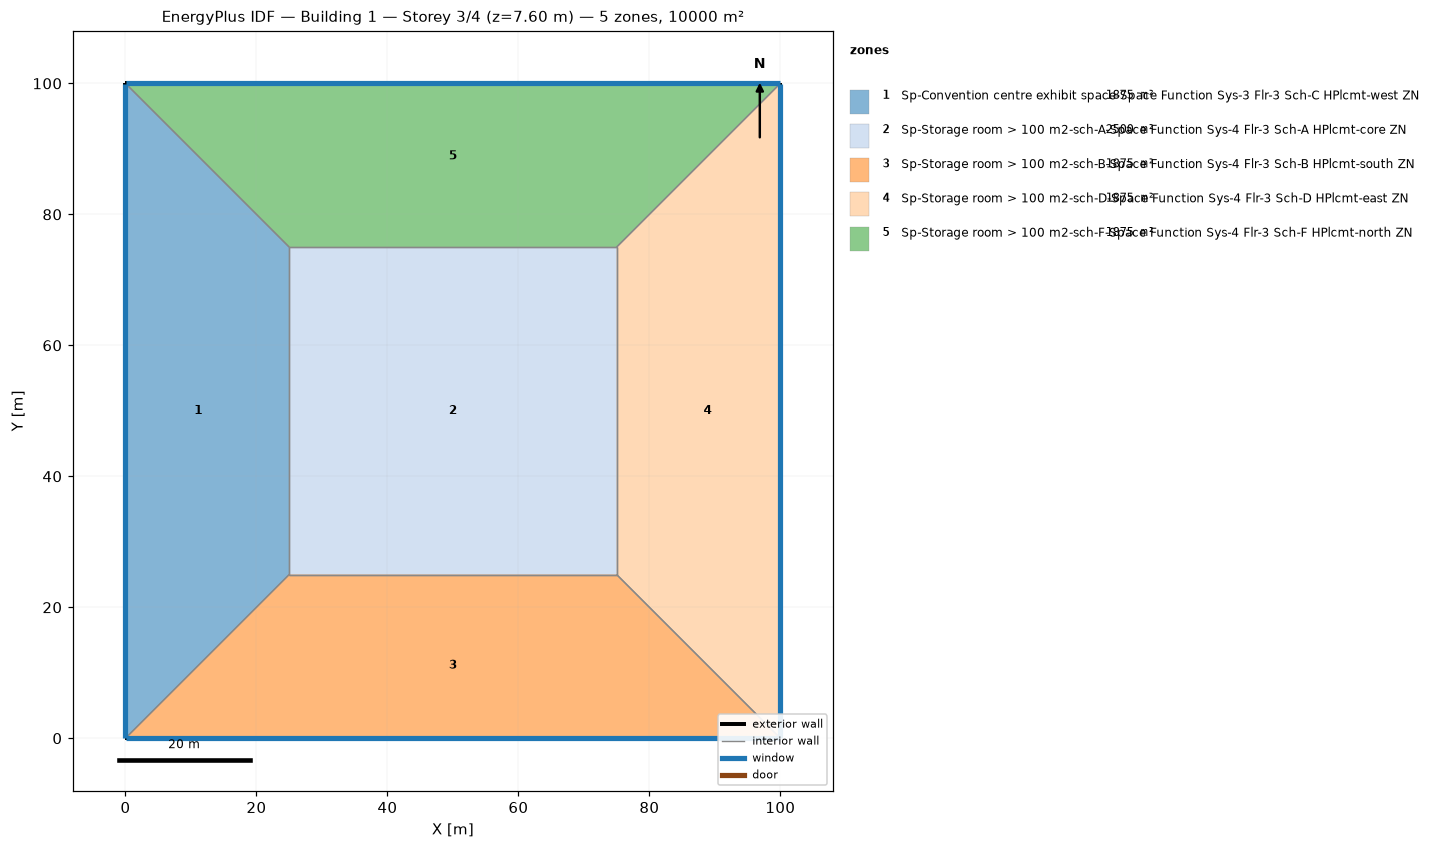
=== STOREY PLAN SPEC (per zone: floor XY polygon, exterior-wall plan segments, windows/doors) ===
zone 1: Sp-Convention centre exhibit space-Space Function Sys-3 Flr-3 Sch-C HPlcmt-west ZN  (1875.0 m²)
  floor: (0.00, 0.00) (0.00, 100.00) (25.00, 75.00) (25.00, 25.00)
  exterior wall: (0.00, 100.00) – (0.00, 0.00)  [100.0 m]
    window: (0.00, 99.97) – (0.00, 0.03)  [95.0 m²]
  interior walls: 3
zone 2: Sp-Storage room > 100 m2-sch-A-Space Function Sys-4 Flr-3 Sch-A HPlcmt-core ZN  (2500.0 m²)
  floor: (25.00, 25.00) (25.00, 75.00) (75.00, 75.00) (75.00, 25.00)
  interior walls: 4
zone 3: Sp-Storage room > 100 m2-sch-B-Space Function Sys-4 Flr-3 Sch-B HPlcmt-south ZN  (1875.0 m²)
  floor: (100.00, 0.00) (0.00, 0.00) (25.00, 25.00) (75.00, 25.00)
  exterior wall: (0.00, 0.00) – (100.00, 0.00)  [100.0 m]
    window: (0.03, 0.00) – (99.97, 0.00)  [95.0 m²]
  interior walls: 3
zone 4: Sp-Storage room > 100 m2-sch-D-Space Function Sys-4 Flr-3 Sch-D HPlcmt-east ZN  (1875.0 m²)
  floor: (100.00, 100.00) (100.00, 0.00) (75.00, 25.00) (75.00, 75.00)
  exterior wall: (100.00, 0.00) – (100.00, 100.00)  [100.0 m]
    window: (100.00, 0.03) – (100.00, 99.97)  [95.0 m²]
  interior walls: 3
zone 5: Sp-Storage room > 100 m2-sch-F-Space Function Sys-4 Flr-3 Sch-F HPlcmt-north ZN  (1875.0 m²)
  floor: (0.00, 100.00) (100.00, 100.00) (75.00, 75.00) (25.00, 75.00)
  exterior wall: (100.00, 100.00) – (0.00, 100.00)  [100.0 m]
    window: (99.97, 100.00) – (0.03, 100.00)  [95.0 m²]
  interior walls: 3

=== DERIVED (storey summary) ===
Building: Building 1
Storey: 3 of 4  (floor level z = 7.60 m)
Storey gross floor area: 10000.0 m²
Zones on this storey: 5
  - Sp-Convention centre exhibit space-Space Function Sys-3 Flr-3 Sch-C HPlcmt-west ZN: floor 1875.0 m²; exterior wall 100.0 m (380.0 m²); 1 window(s) 95.0 m²; WWR 25.0%
  - Sp-Storage room > 100 m2-sch-A-Space Function Sys-4 Flr-3 Sch-A HPlcmt-core ZN: floor 2500.0 m²
  - Sp-Storage room > 100 m2-sch-B-Space Function Sys-4 Flr-3 Sch-B HPlcmt-south ZN: floor 1875.0 m²; exterior wall 100.0 m (380.0 m²); 1 window(s) 95.0 m²; WWR 25.0%
  - Sp-Storage room > 100 m2-sch-D-Space Function Sys-4 Flr-3 Sch-D HPlcmt-east ZN: floor 1875.0 m²; exterior wall 100.0 m (380.0 m²); 1 window(s) 95.0 m²; WWR 25.0%
  - Sp-Storage room > 100 m2-sch-F-Space Function Sys-4 Flr-3 Sch-F HPlcmt-north ZN: floor 1875.0 m²; exterior wall 100.0 m (380.0 m²); 1 window(s) 95.0 m²; WWR 25.0%
Zone adjacency (shared interzone walls):
  - Sp-Convention centre exhibit space-Space Function Sys-3 Flr-3 Sch-C HPlcmt-west ZN ↔ Sp-Storage room > 100 m2-sch-A-Space Function Sys-4 Flr-3 Sch-A HPlcmt-core ZN
  - Sp-Convention centre exhibit space-Space Function Sys-3 Flr-3 Sch-C HPlcmt-west ZN ↔ Sp-Storage room > 100 m2-sch-B-Space Function Sys-4 Flr-3 Sch-B HPlcmt-south ZN
  - Sp-Convention centre exhibit space-Space Function Sys-3 Flr-3 Sch-C HPlcmt-west ZN ↔ Sp-Storage room > 100 m2-sch-F-Space Function Sys-4 Flr-3 Sch-F HPlcmt-north ZN
  - Sp-Storage room > 100 m2-sch-A-Space Function Sys-4 Flr-3 Sch-A HPlcmt-core ZN ↔ Sp-Storage room > 100 m2-sch-B-Space Function Sys-4 Flr-3 Sch-B HPlcmt-south ZN
  - Sp-Storage room > 100 m2-sch-A-Space Function Sys-4 Flr-3 Sch-A HPlcmt-core ZN ↔ Sp-Storage room > 100 m2-sch-D-Space Function Sys-4 Flr-3 Sch-D HPlcmt-east ZN
  - Sp-Storage room > 100 m2-sch-A-Space Function Sys-4 Flr-3 Sch-A HPlcmt-core ZN ↔ Sp-Storage room > 100 m2-sch-F-Space Function Sys-4 Flr-3 Sch-F HPlcmt-north ZN
  - Sp-Storage room > 100 m2-sch-B-Space Function Sys-4 Flr-3 Sch-B HPlcmt-south ZN ↔ Sp-Storage room > 100 m2-sch-D-Space Function Sys-4 Flr-3 Sch-D HPlcmt-east ZN
  - Sp-Storage room > 100 m2-sch-D-Space Function Sys-4 Flr-3 Sch-D HPlcmt-east ZN ↔ Sp-Storage room > 100 m2-sch-F-Space Function Sys-4 Flr-3 Sch-F HPlcmt-north ZN